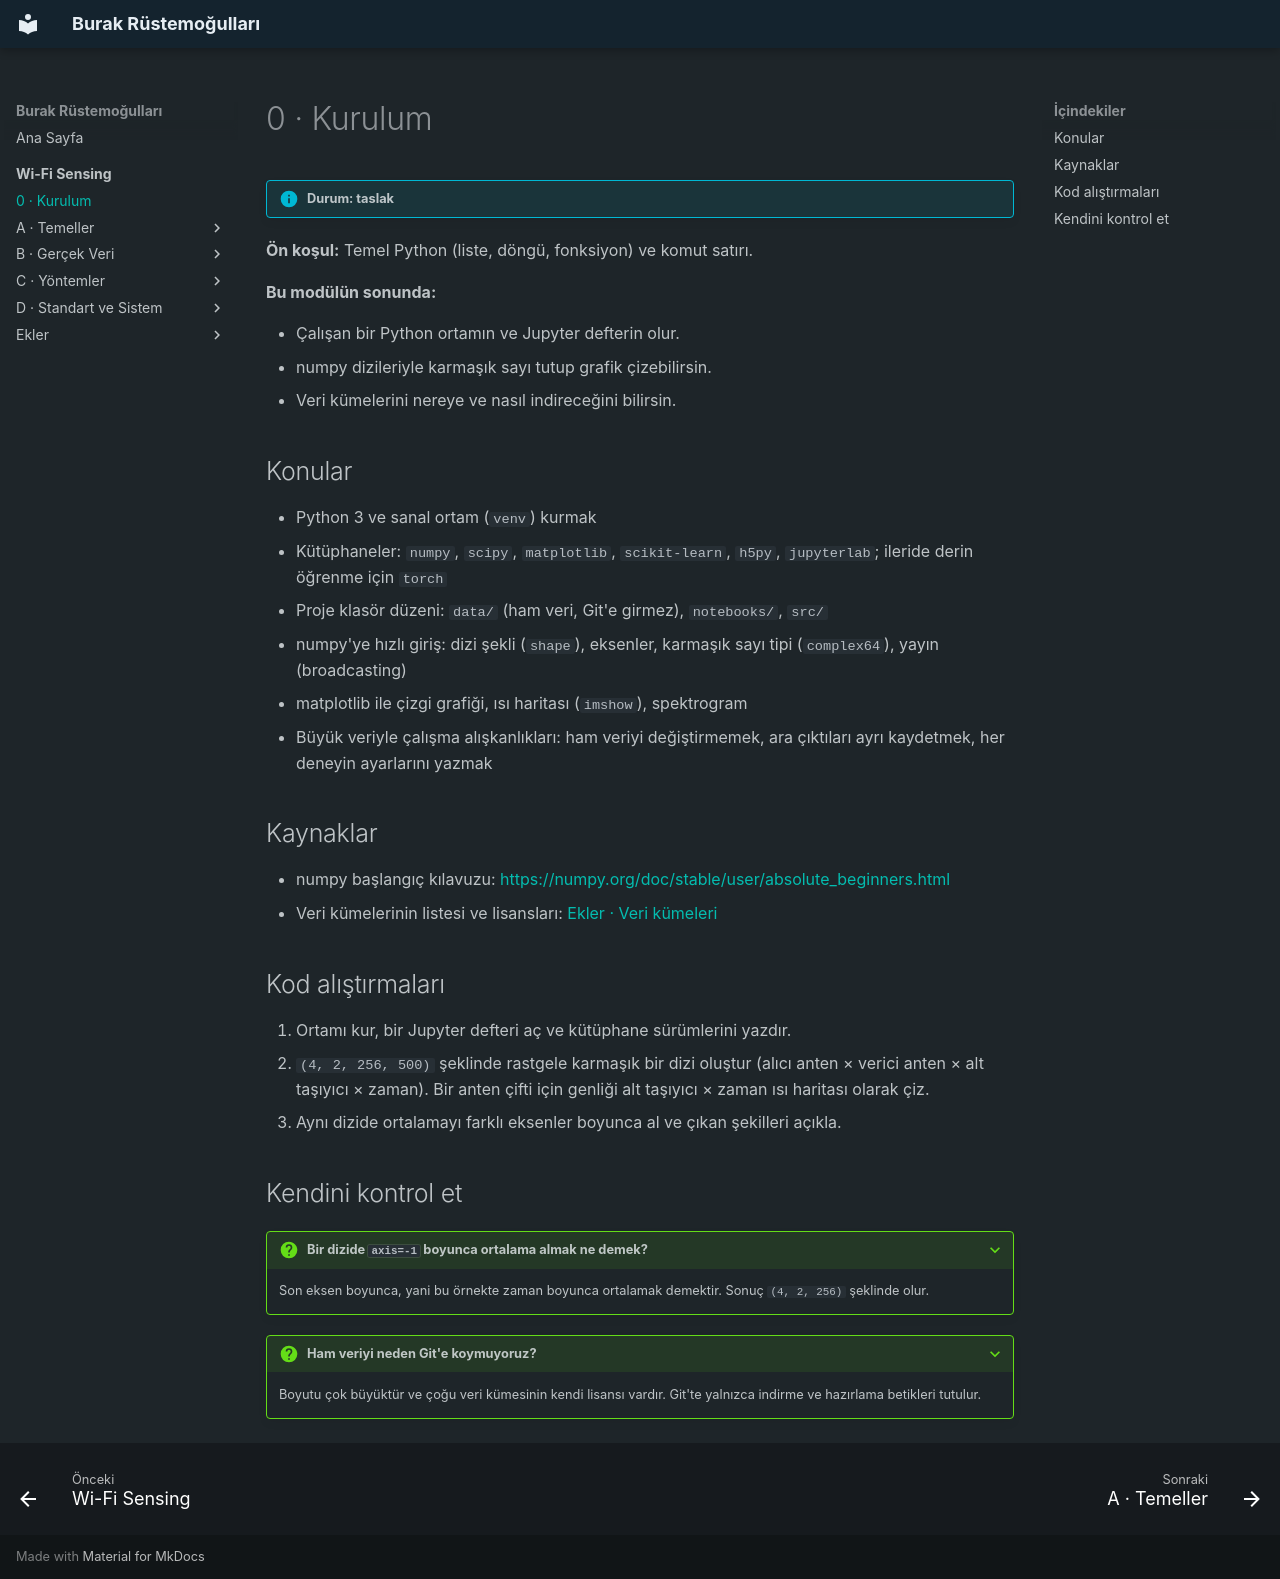

repository: burakrustemogullari/burakrustemogullari.github.io · page: wifi-sensing/baslangic/kurulum/index.html · generator: mkdocs

# 0 · Kurulum

!!! info "Durum: taslak"

**Ön koşul:** Temel Python (liste, döngü, fonksiyon) ve komut satırı.

**Bu modülün sonunda:**

- Çalışan bir Python ortamın ve Jupyter defterin olur.
- numpy dizileriyle karmaşık sayı tutup grafik çizebilirsin.
- Veri kümelerini nereye ve nasıl indireceğini bilirsin.

## Konular

- Python 3 ve sanal ortam (`venv`) kurmak
- Kütüphaneler: `numpy`, `scipy`, `matplotlib`, `scikit-learn`, `h5py`, `jupyterlab`;
  ileride derin öğrenme için `torch`
- Proje klasör düzeni: `data/` (ham veri, Git'e girmez), `notebooks/`, `src/`
- numpy'ye hızlı giriş: dizi şekli (`shape`), eksenler, karmaşık sayı tipi (`complex64`),
  yayın (broadcasting)
- matplotlib ile çizgi grafiği, ısı haritası (`imshow`), spektrogram
- Büyük veriyle çalışma alışkanlıkları: ham veriyi değiştirmemek, ara çıktıları
  ayrı kaydetmek, her deneyin ayarlarını yazmak

## Kaynaklar

- numpy başlangıç kılavuzu: <https://numpy.org/doc/stable/user/absolute_beginners.html>
- Veri kümelerinin listesi ve lisansları: [Ekler · Veri kümeleri](../ekler/veri-kumeleri.md)

## Kod alıştırmaları

1. Ortamı kur, bir Jupyter defteri aç ve kütüphane sürümlerini yazdır.
2. `(4, 2, 256, 500)` şeklinde rastgele karmaşık bir dizi oluştur (alıcı anten ×
   verici anten × alt taşıyıcı × zaman). Bir anten çifti için genliği
   alt taşıyıcı × zaman ısı haritası olarak çiz.
3. Aynı dizide ortalamayı farklı eksenler boyunca al ve çıkan şekilleri açıkla.

## Kendini kontrol et

??? question "Bir dizide `axis=-1` boyunca ortalama almak ne demek?"
    Son eksen boyunca, yani bu örnekte zaman boyunca ortalamak demektir.
    Sonuç `(4, 2, 256)` şeklinde olur.

??? question "Ham veriyi neden Git'e koymuyoruz?"
    Boyutu çok büyüktür ve çoğu veri kümesinin kendi lisansı vardır.
    Git'te yalnızca indirme ve hazırlama betikleri tutulur.
